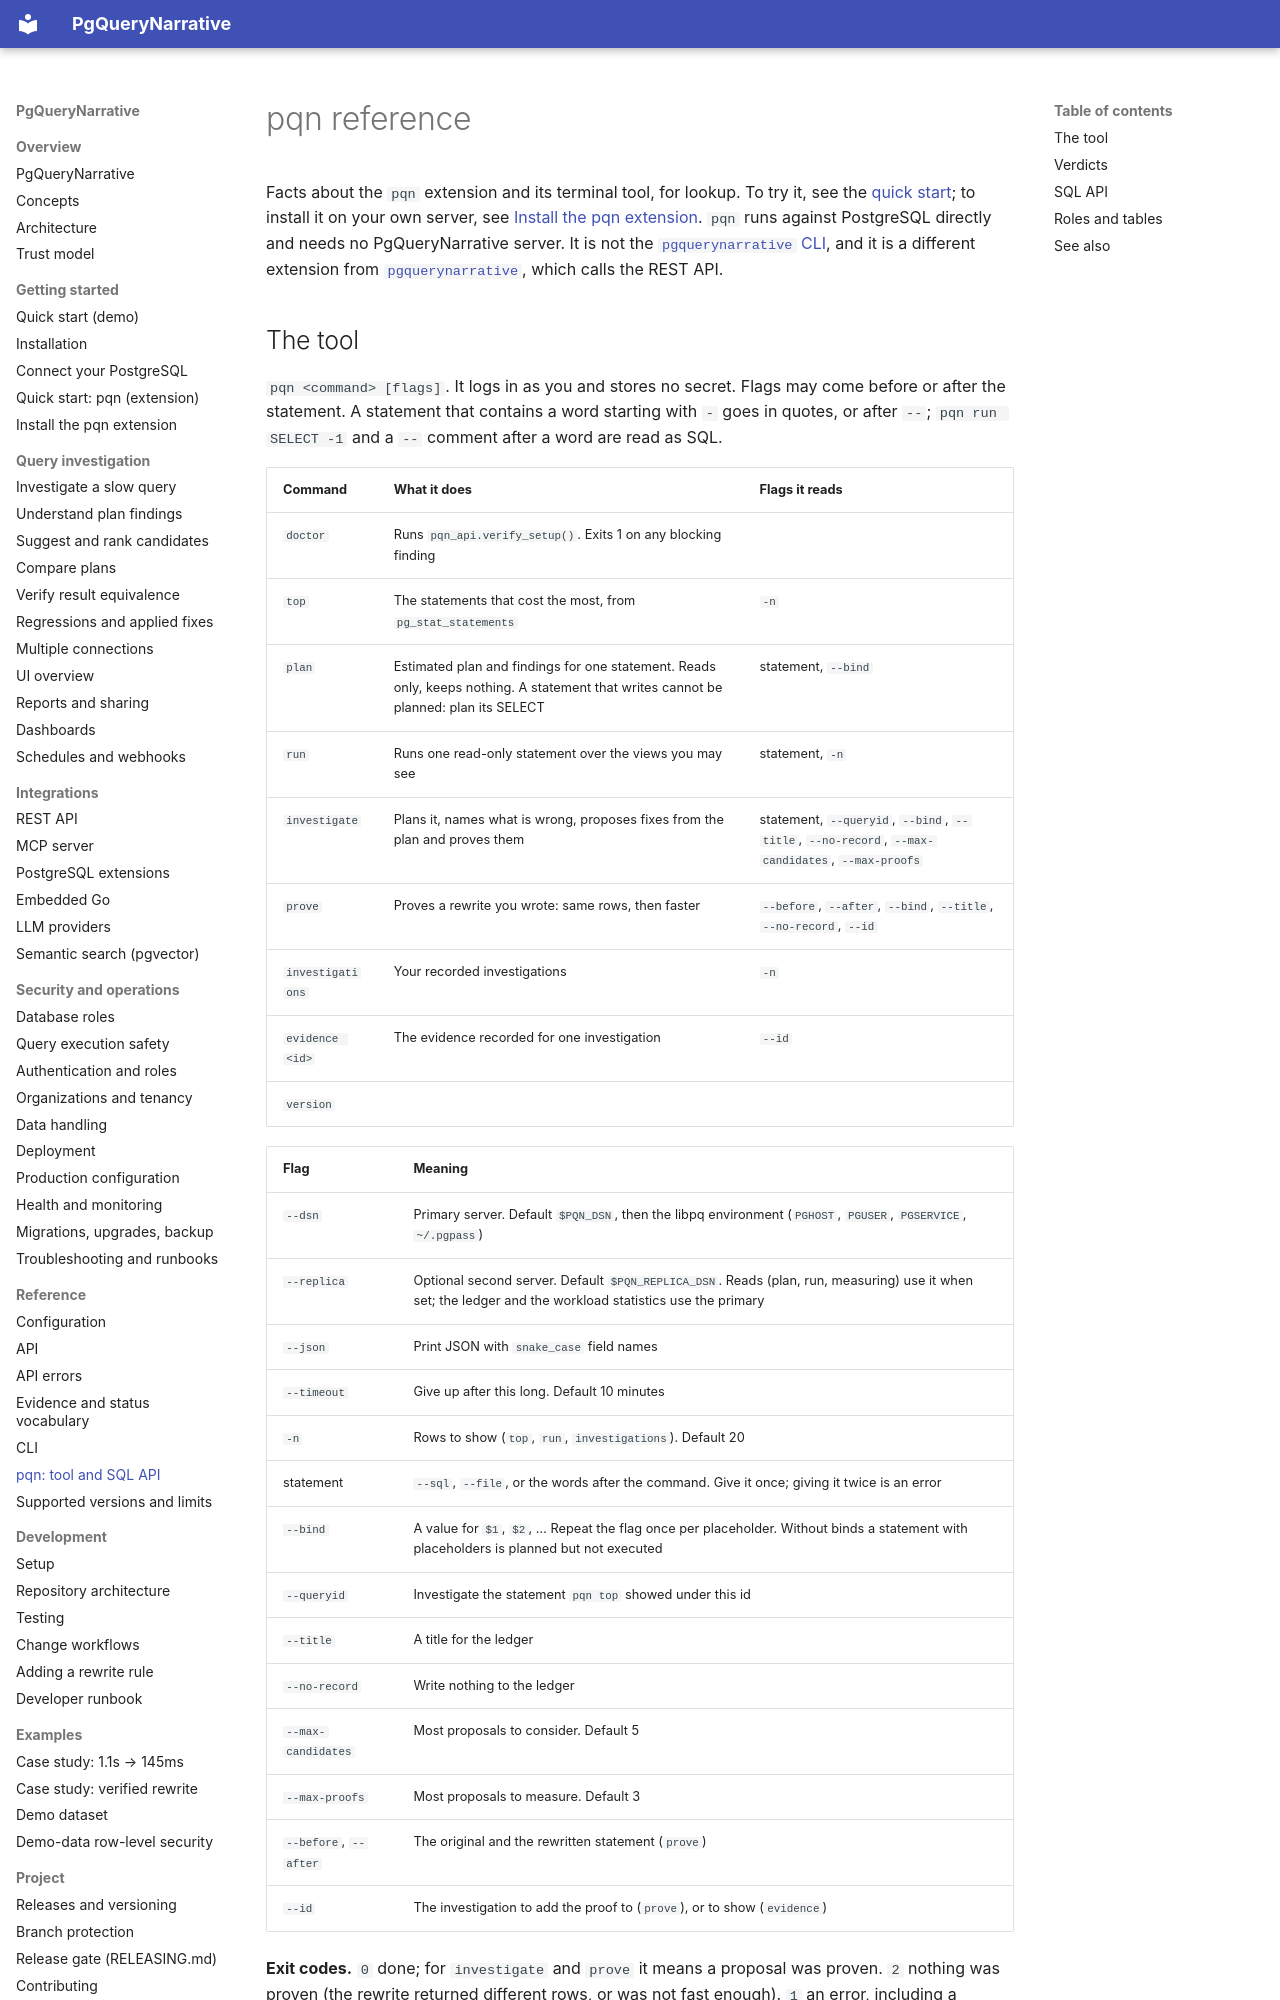

repository: pgquery-narrative/pgquerynarrative · page: reference/pqn/index.html · generator: mkdocs

# pqn reference

Facts about the `pqn` extension and its terminal tool, for lookup. To try it, see the
[quick start](../getting-started/pqn-extension.md); to install it on your own server, see
[Install the pqn extension](../getting-started/pqn-installation.md). `pqn` runs against PostgreSQL directly and needs
no PgQueryNarrative server. It is not the [`pgquerynarrative` CLI](cli.md), and it is a different extension from
[`pgquerynarrative`](../integrations/postgres-extension.md), which calls the REST API.

## The tool

`pqn <command> [flags]`. It logs in as you and stores no secret. Flags may come before or after the statement. A statement that contains a word starting with `-` goes in quotes, or after `--`; `pqn run SELECT -1` and a `--` comment after a word are read as SQL.

| Command | What it does | Flags it reads |
|---|---|---|
| `doctor` | Runs `pqn_api.verify_setup()`. Exits 1 on any blocking finding | |
| `top` | The statements that cost the most, from `pg_stat_statements` | `-n` |
| `plan` | Estimated plan and findings for one statement. Reads only, keeps nothing. A statement that writes cannot be planned: plan its SELECT | statement, `--bind` |
| `run` | Runs one read-only statement over the views you may see | statement, `-n` |
| `investigate` | Plans it, names what is wrong, proposes fixes from the plan and proves them | statement, `--queryid`, `--bind`, `--title`, `--no-record`, `--max-candidates`, `--max-proofs` |
| `prove` | Proves a rewrite you wrote: same rows, then faster | `--before`, `--after`, `--bind`, `--title`, `--no-record`, `--id` |
| `investigations` | Your recorded investigations | `-n` |
| `evidence <id>` | The evidence recorded for one investigation | `--id` |
| `version` | | |

| Flag | Meaning |
|---|---|
| `--dsn` | Primary server. Default `$PQN_DSN`, then the libpq environment (`PGHOST`, `PGUSER`, `PGSERVICE`, `~/.pgpass`) |
| `--replica` | Optional second server. Default `$PQN_REPLICA_DSN`. Reads (plan, run, measuring) use it when set; the ledger and the workload statistics use the primary |
| `--json` | Print JSON with `snake_case` field names |
| `--timeout` | Give up after this long. Default 10 minutes |
| `-n` | Rows to show (`top`, `run`, `investigations`). Default 20 |
| statement | `--sql`, `--file`, or the words after the command. Give it once; giving it twice is an error |
| `--bind` | A value for `$1`, `$2`, … Repeat the flag once per placeholder. Without binds a statement with placeholders is planned but not executed |
| `--queryid` | Investigate the statement `pqn top` showed under this id |
| `--title` | A title for the ledger |
| `--no-record` | Write nothing to the ledger |
| `--max-candidates` | Most proposals to consider. Default 5 |
| `--max-proofs` | Most proposals to measure. Default 3 |
| `--before`, `--after` | The original and the rewritten statement (`prove`) |
| `--id` | The investigation to add the proof to (`prove`), or to show (`evidence`) |

**Exit codes.** `0` done; for `investigate` and `prove` it means a proposal was proven. `2` nothing was proven (the
rewrite returned different rows, or was not fast enough). `1` an error, including a refused statement.
